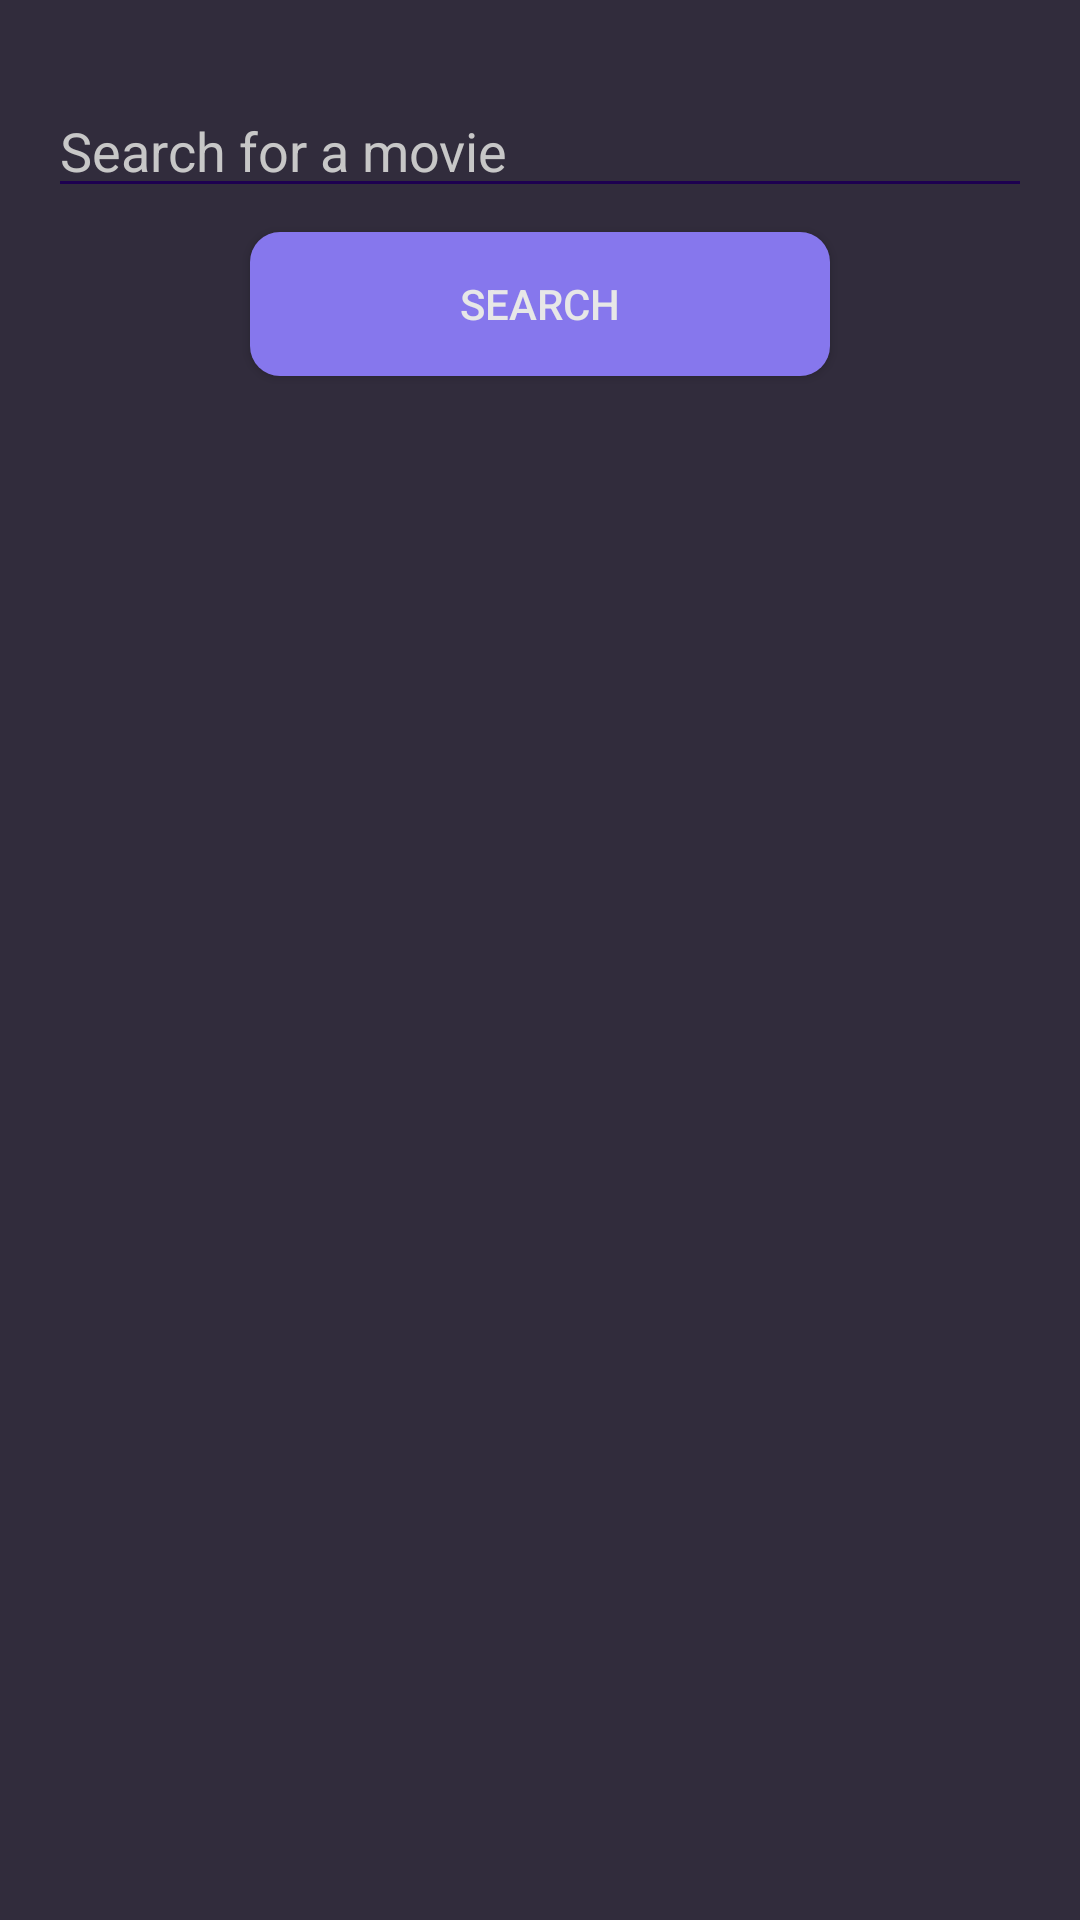

Android layout source for this screen:
<!-- AndroidManifest.xml: application theme Theme.MovieFinder -->
<!-- res/layout/activity_main.xml -->
<?xml version="1.0" encoding="utf-8"?>
<LinearLayout xmlns:android="http://schemas.android.com/apk/res/android"
    android:orientation="vertical"
    android:layout_width="match_parent"
    android:layout_height="match_parent"
    android:background="#312C3C"
    android:padding="16dp">

    
    <EditText
        android:id="@+id/searchEditText"
        android:layout_width="match_parent"
        android:layout_height="wrap_content"
        android:layout_marginTop="12dp"
        android:autofillHints=""
        android:hint="@string/search_for_a_movie"
        android:textColorHint="#C7C7C7"
        android:textColor="#C7C7C7"
        android:inputType="text" />


    
    <Button
        android:id="@+id/searchButton"
        android:layout_width="wrap_content"
        android:layout_height="wrap_content"
        android:background="@drawable/button_background"
        android:text="@string/search"
        android:textColor="#E7E7E7"
        android:layout_gravity="center_horizontal"
        android:layout_marginTop="8dp"
        android:layout_marginBottom="8dp"
        android:paddingHorizontal="70dp"/>

    
    <androidx.recyclerview.widget.RecyclerView
        android:id="@+id/movieRecyclerView"
        android:layout_width="match_parent"
        android:layout_height="0dp"
        android:layout_weight="1"/>
</LinearLayout>
<!-- resources referenced by this layout -->
<resources>
  <!-- drawable button_background (drawable) -->
  <ripple xmlns:android="http://schemas.android.com/apk/res/android"
      android:color="?android:colorControlHighlight">
  
      <item>
          <shape android:shape="rectangle">
              
              <solid android:color="#8677ED" />
  
              
              <corners android:radius="10dp" />
          </shape>
      </item>
  </ripple>
  <string name="search">Search</string>
  <string name="search_for_a_movie">Search for a movie</string>
  <style name="Theme.MovieFinder" parent="Base.Theme.MovieFinder" />
  <style name="Base.Theme.MovieFinder" parent="Theme.Material3.DayNight.NoActionBar">
          
          
  
          
          <item name="colorControlNormal">#1D0050</item> 
          <item name="colorControlActivated">#673AB7</item> 
  
      </style>
</resources>
